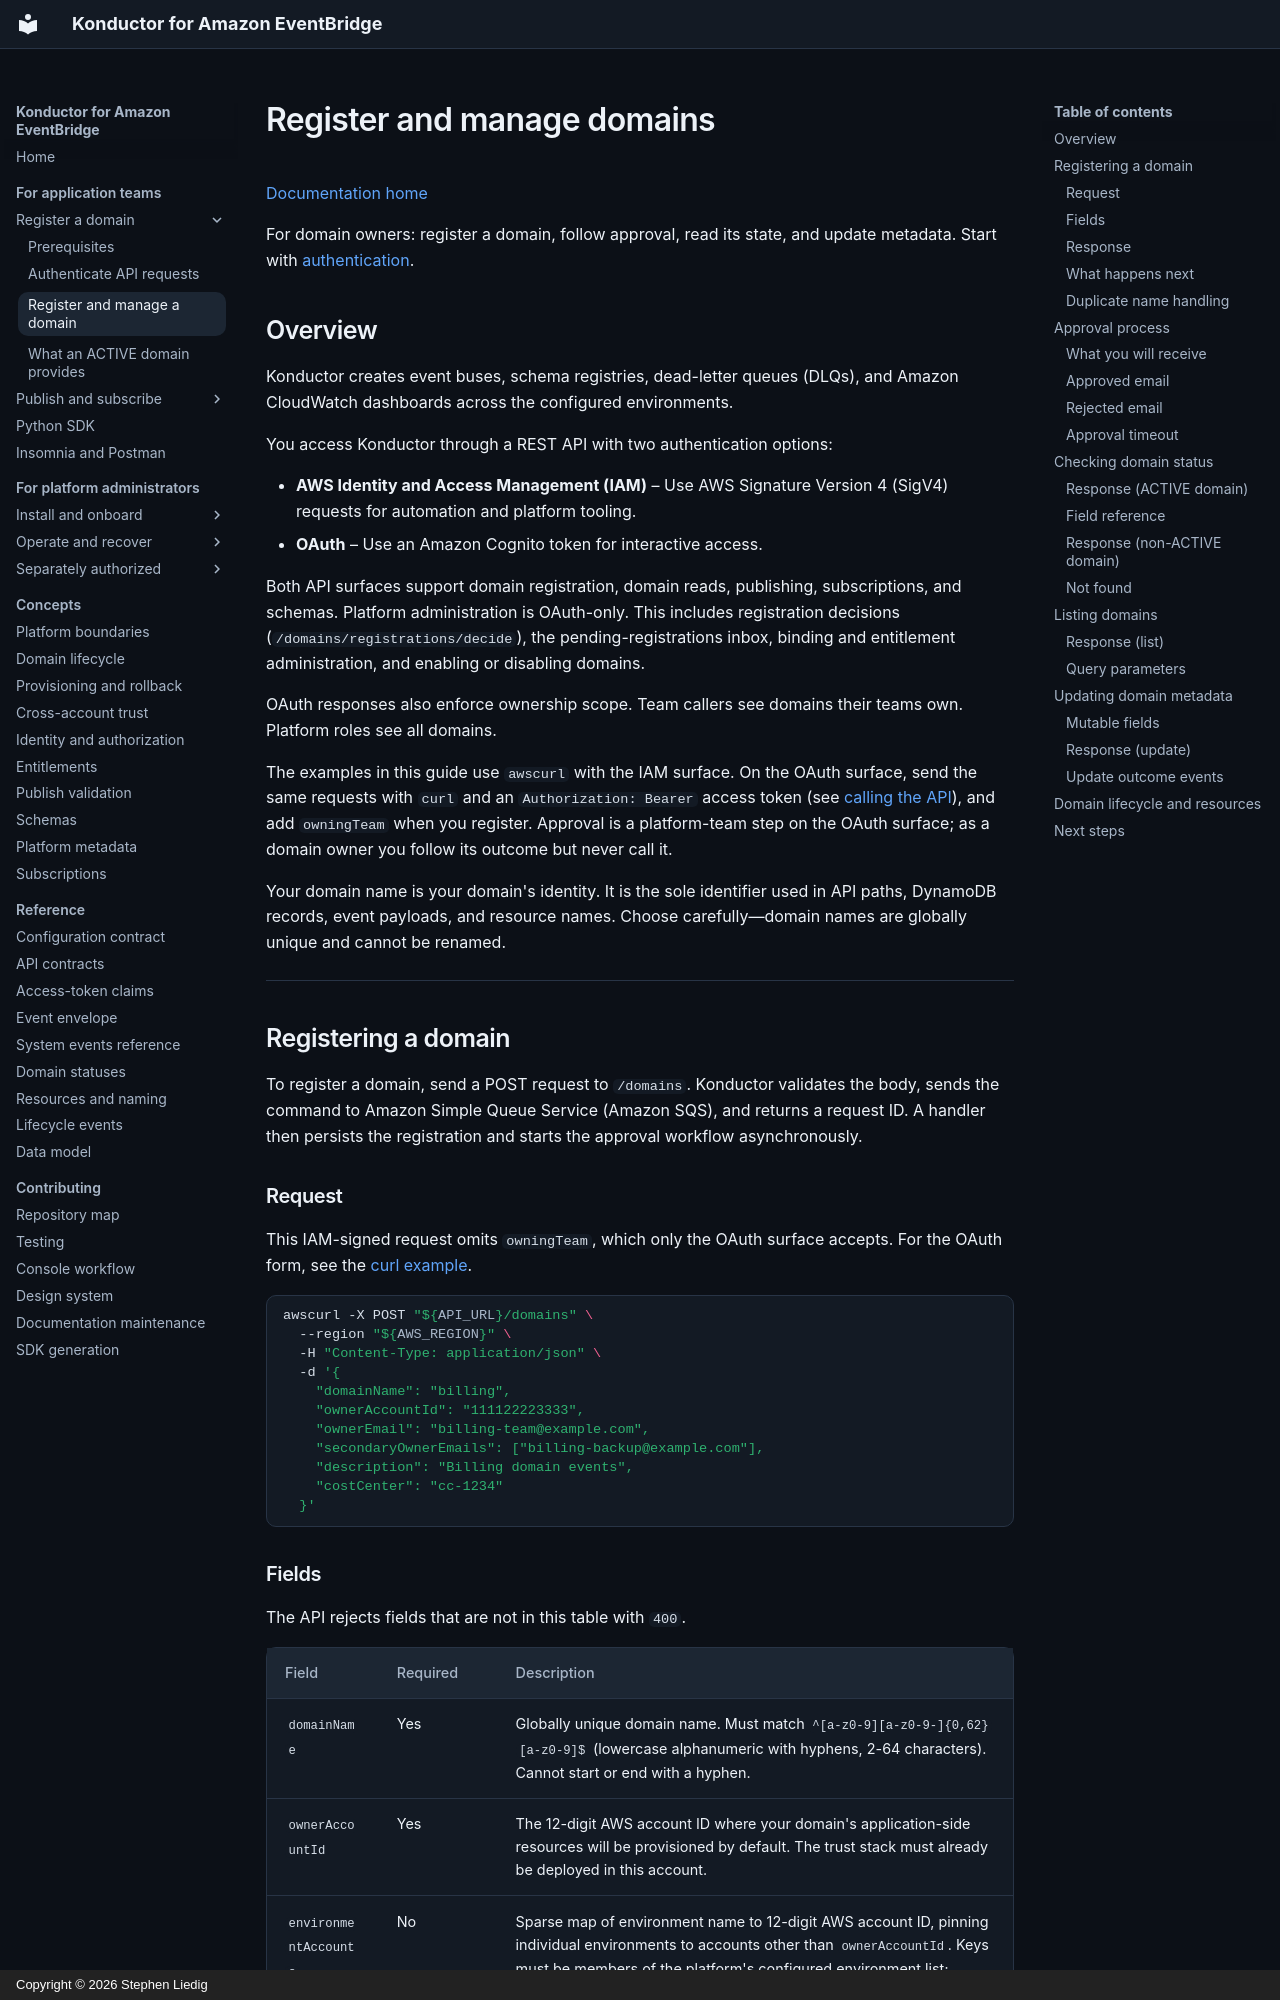

repository: liedig/konductor4evb · page: guides/domains/index.html · generator: mkdocs · copyright: Copyright © 2026 Stephen Liedig

# Register and manage domains

[Documentation home](../README.md)

For domain owners: register a domain, follow approval, read its state, and update metadata. Start with [authentication](authentication.md).

## Overview

Konductor creates event buses, schema registries, dead-letter queues (DLQs), and Amazon CloudWatch dashboards across the configured environments.

You access Konductor through a REST API with two authentication options:

- **AWS Identity and Access Management (IAM)** – Use AWS Signature Version 4 (SigV4) requests for automation and platform tooling.
- **OAuth** – Use an Amazon Cognito token for interactive access.

Both API surfaces support domain registration, domain reads, publishing, subscriptions, and schemas. Platform administration is OAuth-only. This includes registration decisions (`/domains/registrations/decide`), the pending-registrations inbox, binding and entitlement administration, and enabling or disabling domains.

OAuth responses also enforce ownership scope. Team callers see domains their teams own. Platform roles see all domains.

The examples in this guide use `awscurl` with the IAM surface. On the OAuth surface, send the same requests with `curl` and an `Authorization: Bearer` access token (see [calling the API](authentication.md#calling-the-api)), and add `owningTeam` when you register. Approval is a platform-team step on the OAuth surface; as a domain owner you follow its outcome but never call it.

Your domain name is your domain's identity. It is the sole identifier used in API paths, DynamoDB records, event payloads, and resource names. Choose carefully—domain names are globally unique and cannot be renamed.

---

## Registering a domain

To register a domain, send a POST request to `/domains`. Konductor validates the body, sends the command to Amazon Simple Queue Service (Amazon SQS), and returns a request ID. A handler then persists the registration and starts the approval workflow asynchronously.

### Request

This IAM-signed request omits `owningTeam`, which only the OAuth surface accepts. For the OAuth form, see the [curl example](authentication.md#using-curl).

```bash
awscurl -X POST "${API_URL}/domains" \
  --region "${AWS_REGION}" \
  -H "Content-Type: application/json" \
  -d '{
    "domainName": "billing",
    "ownerAccountId": "111122223333",
    "ownerEmail": "billing-team@example.com",
    "secondaryOwnerEmails": ["billing-backup@example.com"],
    "description": "Billing domain events",
    "costCenter": "cc-1234"
  }'
```
